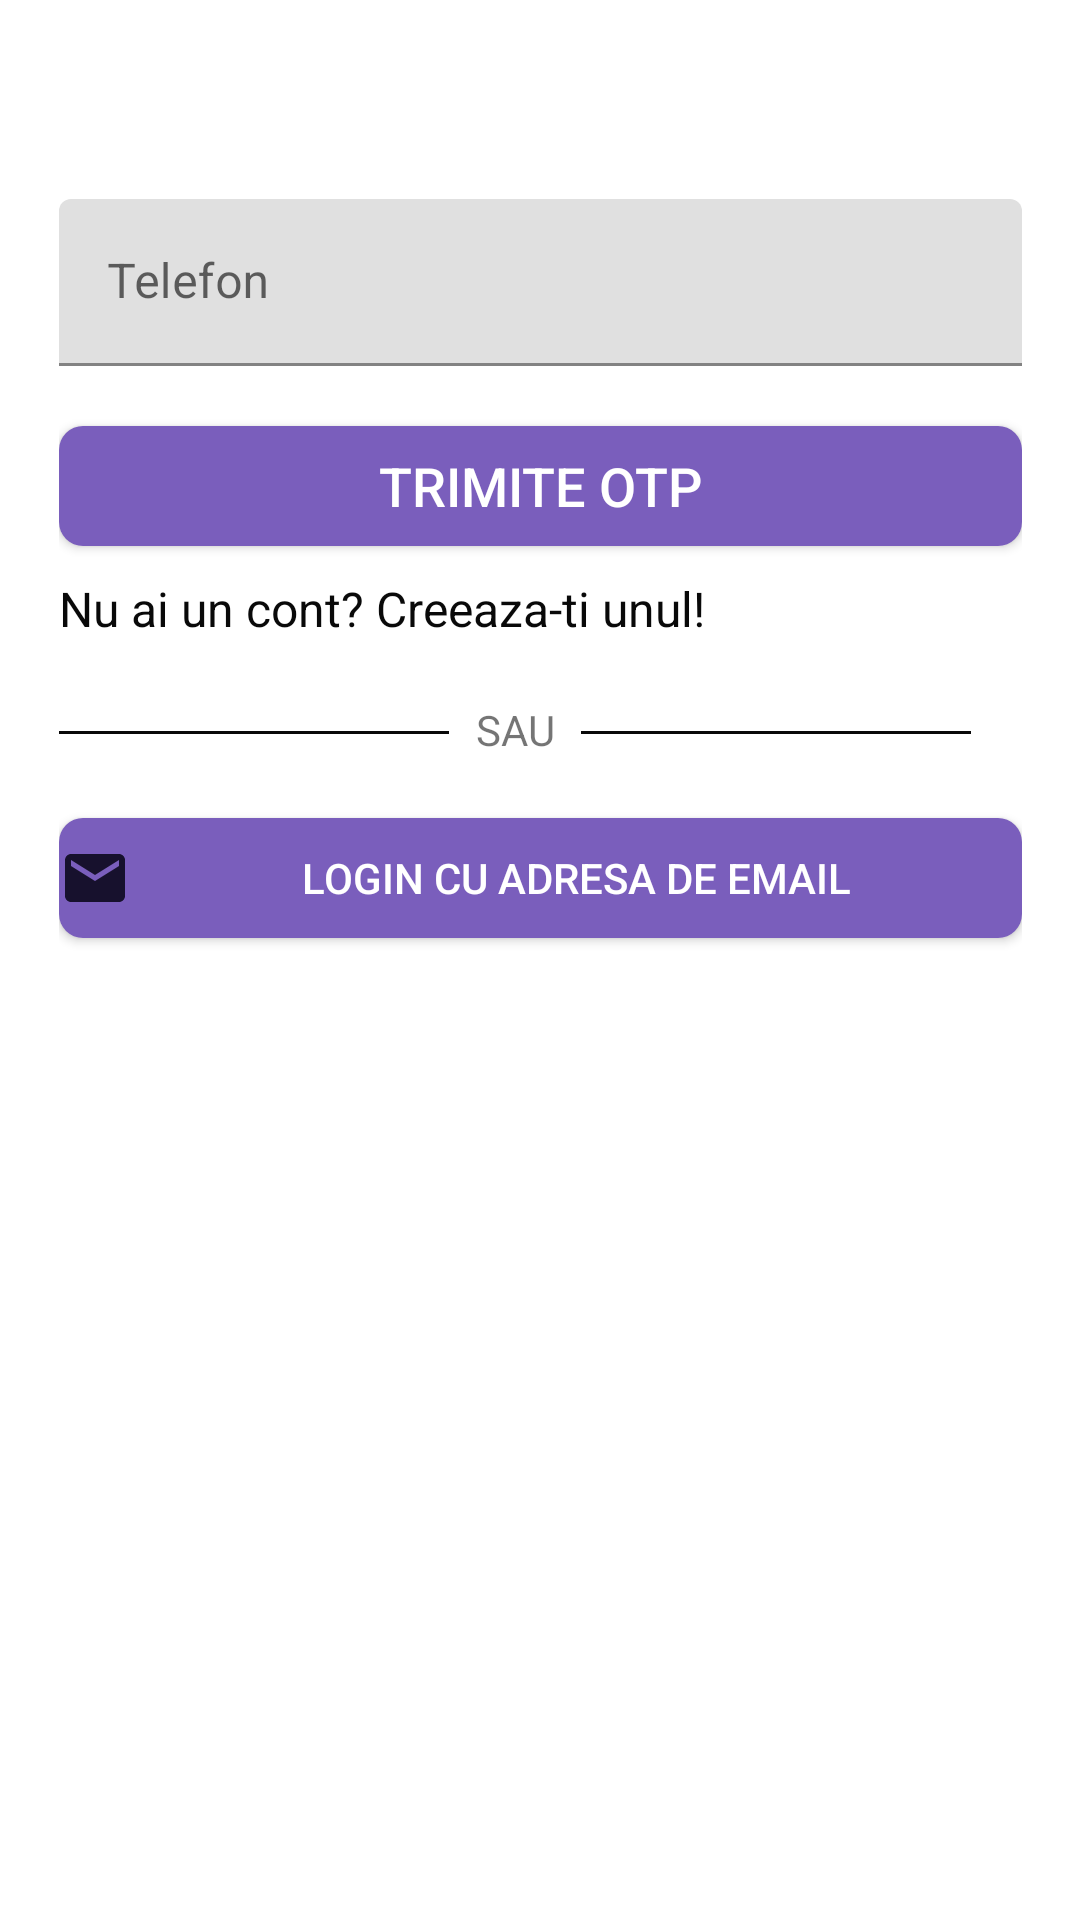

Write the Android layout XML for this screen, with the resource values it uses.
<!-- AndroidManifest.xml: application theme Theme.Cakes -->
<!-- res/layout/activity_admin_login_telefon.xml -->
<?xml version="1.0" encoding="utf-8"?>
<androidx.constraintlayout.widget.ConstraintLayout xmlns:android="http://schemas.android.com/apk/res/android"
    xmlns:app="http://schemas.android.com/apk/res-auto"
    xmlns:tools="http://schemas.android.com/tools"
    android:layout_width="match_parent"
    android:layout_height="match_parent"
    android:background="@drawable/imagine8"
    tools:context=".admin.AdminLoginTelefon">

    <LinearLayout
        android:id="@+id/linearLayout"
        android:layout_width="351dp"
        android:layout_height="310dp"
        android:background="@drawable/background_shape"
        android:orientation="vertical"
        android:padding="15dp"
        app:layout_constraintBottom_toBottomOf="parent"
        app:layout_constraintEnd_toEndOf="parent"
        app:layout_constraintLeft_toLeftOf="parent"
        app:layout_constraintStart_toStartOf="parent"
        app:layout_constraintTop_toTopOf="parent"
        app:layout_constraintVertical_bias="0.125"
        app:layout_goneMarginTop="0dp">

        <com.google.android.material.textfield.TextInputLayout
            android:id="@+id/nrtelefon"
            android:layout_width="match_parent"
            android:layout_height="wrap_content"
            android:layout_marginTop="10dp">

            <com.google.android.material.textfield.TextInputEditText
                android:layout_width="match_parent"
                android:layout_height="wrap_content"
                android:hint="Telefon"
                android:inputType="number" />
        </com.google.android.material.textfield.TextInputLayout>


        <Button
            android:id="@+id/logintel"
            android:layout_width="match_parent"
            android:layout_height="40dp"
            android:layout_marginTop="20dp"
            android:background="@drawable/butonblue"
            android:text="Trimite OTP"
            android:textColor="#FFFF"
            android:textSize="18sp"
            app:backgroundTint="#7A5EBC" />

        <TextView
            android:id="@+id/textView3"
            android:layout_width="match_parent"
            android:layout_height="wrap_content"
            android:layout_gravity="center"
            android:layout_marginTop="10dp"
            android:text="Nu ai un cont? Creeaza-ti unul!"
            android:textColor="#090909"
            android:textSize="16sp" />

        <LinearLayout
            android:layout_width="match_parent"
            android:layout_height="wrap_content"
            android:layout_marginTop="10dp"
            android:orientation="horizontal">

            <TableRow
                android:id="@+id/st"
                android:layout_width="130dp"
                android:layout_height="1dp"
                android:layout_marginTop="20dp"
                android:background="#090909" />

            <TextView
                android:id="@+id/sau"
                android:layout_width="44dp"
                android:layout_height="wrap_content"
                android:layout_marginTop="10dp"
                android:text="SAU"
                android:textAlignment="center" />

            <TableRow
                android:id="@+id/dr"
                android:layout_width="130dp"
                android:layout_height="1dp"
                android:layout_marginTop="20dp"
                android:background="#090909" />

        </LinearLayout>

        <Button
            android:id="@+id/loginmail"
            android:layout_width="match_parent"
            android:layout_height="40dp"
            android:layout_marginTop="20dp"
            android:background="@drawable/butonblue"
            android:drawableLeft="@drawable/ic_baseline_email_24"
            android:text="Login cu adresa de email"
            android:textColor="#FFFF"
            android:textSize="14sp"
            app:backgroundTint="#7A5EBC" />

    </LinearLayout>

    <androidx.constraintlayout.widget.Barrier
        android:id="@+id/barrier2"
        android:layout_width="wrap_content"
        android:layout_height="wrap_content"
        app:barrierDirection="top" />

    <androidx.constraintlayout.widget.Guideline
        android:id="@+id/guideline2"
        android:layout_width="wrap_content"
        android:layout_height="wrap_content"
        android:orientation="horizontal"
        app:layout_constraintGuide_begin="20dp" />

    <androidx.constraintlayout.widget.Barrier
        android:id="@+id/barrier3"
        android:layout_width="wrap_content"
        android:layout_height="wrap_content"
        app:barrierDirection="left" />

</androidx.constraintlayout.widget.ConstraintLayout>
<!-- resources referenced by this layout -->
<resources>
  <!-- drawable background_shape (drawable) -->
  <?xml version="1.0" encoding="utf-8"?>
  <shape xmlns:android="http://schemas.android.com/apk/res/android">
      <solid android:color="@color/white"></solid>
      <stroke android:width="3dp"
          android:color="@color/white"></stroke>
      <corners android:radius="10dp"></corners>
  </shape>
  <!-- drawable butonblue (drawable) -->
  <?xml version="1.0" encoding="utf-8"?>
  <shape xmlns:android="http://schemas.android.com/apk/res/android">
  <solid android:color="@color/blueish"></solid>
  <corners android:radius="8dp"></corners>
  </shape>
  <!-- drawable ic_baseline_email_24 (drawable) -->
  <vector android:height="24dp" android:tint="#17112D"
      android:viewportHeight="24" android:viewportWidth="24"
      android:width="24dp" xmlns:android="http://schemas.android.com/apk/res/android">
      <path android:fillColor="@android:color/white" android:pathData="M20,4L4,4c-1.1,0 -1.99,0.9 -1.99,2L2,18c0,1.1 0.9,2 2,2h16c1.1,0 2,-0.9 2,-2L22,6c0,-1.1 -0.9,-2 -2,-2zM20,8l-8,5 -8,-5L4,6l8,5 8,-5v2z"/>
  </vector>
  <style name="Theme.Cakes" parent="Theme.MaterialComponents.DayNight.DarkActionBar">
          
          <item name="colorPrimary">@color/DarkBlue</item>
          <item name="colorPrimaryVariant">@color/green</item>
          <item name="colorOnPrimary">@color/white</item>
          
          <item name="colorSecondary">@color/OffWhite</item>
          <item name="colorSecondaryVariant">@color/DarkBlue</item>
          <item name="colorOnSecondary">@color/Black</item>
          
          <item name="android:statusBarColor" tools:targetApi="l">?attr/colorPrimaryVariant</item>
          
      </style>
  <color name="white">#FFFFFF</color>
  <color name="blueish">#17A2C0</color>
  <color name="DarkBlue">#250285</color>
  <color name="green">#5FB709</color>
  <color name="OffWhite">#36FFFFFF</color>
  <color name="Black">#000000</color>
</resources>
